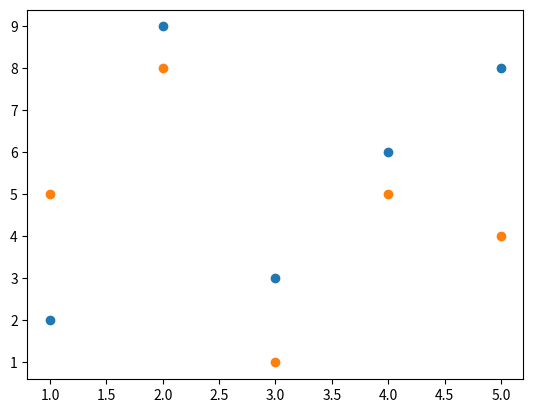

Generate this figure with matplotlib:
import matplotlib.pyplot as plt

x = [1, 2, 3, 4, 5]
y = [2, 9, 3, 6, 8]
plt.scatter(x, y)

x = [1, 2, 3, 4, 5]
y = [5, 8, 1, 5, 4]
plt.scatter(x, y)

plt.savefig("02_compare.png")
